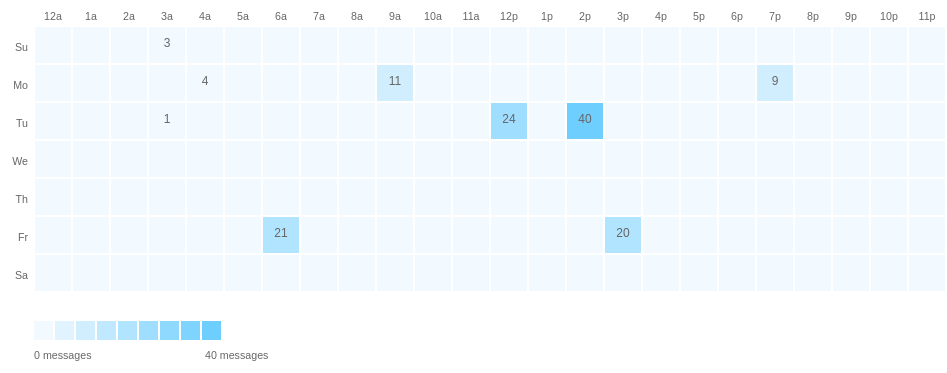
D3 v3 page, settled after 360 driven frames (6 s of simulated time); the page loaded 1 data file(s).


    d3.json("data.json", function(error, data){
      if (error) {
        console.log("Error reading chart data");
        console.log(error);
      } else {
        var heatChart = new HeatChart("#heat-chart", data);
        heatChart.initialize();
      }
    });
  
// ── heatChart.js
var HeatChart = function(elementId, data, options) {
  var defaultoptions = {
    margin: { top: 40, right: 0, bottom: 65, left: 30 },
    width: 960,
    height: 400,
    colors: ["#F2F9FF", "#E1F3FF", "#D1EEFF", "#C0E9FF", "#B0E4FF", "#9FDEFF", "#8FD9FF", "#7ED4FF", "#6ECFFF"],
    hoverColor: "#9CFFFF",
    yLabels: ["Su", "Mo", "Tu", "We", "Th", "Fr", "Sa"],
    yLabelsLong: ["Sunday", "Monday", "Tuesday", "Wednesday", "Thursday", "Friday", "Saturday"],
    xLabels: ["12a", "1a", "2a", "3a", "4a", "5a", "6a", "7a", "8a", "9a", "10a", "11a",
            "12p", "1p", "2p", "3p", "4p", "5p", "6p", "7p", "8p", "9p", "10p", "11p"],
    xLabelsLong: ["12 AM", "1 AM", "2 AM", "3 AM", "4 AM", "5 AM", "6 AM", "7 AM", "8 AM", "9 AM", "10 AM", "11 AM",
                  "12 PM", "1 PM", "2 PM", "3 PM", "4 PM", "5 PM", "6 PM", "7 PM", "8 PM", "9 PM", "10 PM", "11 PM"],
    emptyValueOverChart: ""
  }

  this.elementId = elementId;
  this.data = data;
  this.options = mergeHashes(defaultoptions, options)
  this.buckets = this.options.colors.length;
  this.width = this.options.width - this.options.margin.left - this.options.margin.right;
  this.height = this.options.height - this.options.margin.top - this.options.margin.bottom;
  this.gridSize = Math.floor(this.width / 24);
  this._tagSize = this.gridSize*4.5;
  this.valueSize = Math.floor(this.width / 72);
  this.legendElementWidth = this.gridSize/2;


  this.initialize = function (){
    this._colorScale = this._colorScale();
    this._legendPointerScale = this._legendPointerScale();
    this._svg = this._appendSvg();
    this.dataWithZeroNodes = this.fillDataWithEmptyNodes();

    this._appendXlabels();
    this._appendYlabels();
    this._appendChart();
    this._createValuesOverChart();
    this._createLegend();
    this._legendPointer = this._appendLegendPointer();

    this._tag = this.createTag();
  }
};


HeatChart.prototype._colorScale = function() {
  return d3.scale.quantile()
    .domain([0, d3.max(this.data, function (d) { return d.value; })])
    .range(this.options.colors);
}

HeatChart.prototype._appendSvg = function() {
  return d3.select(this.elementId)
    .append("svg")
      .attr("width", this.width + this.options.margin.left + this.options.margin.right)
      .attr("height", this.height + this.options.margin.top + this.options.margin.bottom)
      .append("g")
        .attr("transform", "translate(" + this.options.margin.left + "," + this.options.margin.top + ")");
}

HeatChart.prototype._appendXlabels = function() {
  var gridSize = this.gridSize;

  return this._svg.selectAll(".xLabel")
    .data(this.options.xLabels)
    .enter()
      .append("text")
        .text(function(d) { return d; })
        .attr("class", "xLabel chart-label")
        .attr("x", function(d, i) { return i * gridSize; })
        .attr("y", 0)
        .attr("transform", "translate(" + gridSize / 2 + ", -6)")
        .style("text-anchor", "middle");
}

HeatChart.prototype._appendYlabels = function() {
  var gridSize = this.gridSize;

  return this._svg.selectAll(".yLabel")
    .data(this.options.yLabels)
    .enter()
      .append("text")
        .text(function (d) { return d; })
        .attr("x", 0)
        .attr("y", function (d, i) { return i * gridSize; })
        .attr("transform", "translate(-6," + gridSize / 1.5 + ")")
        .attr("class", "yLabel chart-label")
        .style("text-anchor", "end");
}

HeatChart.prototype.fillDataWithEmptyNodes = function() {
  var data = this.data;
  var fullData = [];

  for(var h=0; h<24; h++) {
    for(var wd=1;wd<=7; wd++){
      fullData.push({"day": wd, "hour": h, "value": this.options.emptyValueOverChart});
    }
  }

  for(var d=0; d<data.length; d++){
    for(var e=0; e<fullData.length; e++){
      if (data[d]["day"]==fullData[e]["day"] && data[d]["hour"]==fullData[e]["hour"]) {
        fullData[e]["value"] = data[d]["value"];
      }
    }
  }
  return fullData;
}

HeatChart.prototype._appendChart = function() {
  var tag = this._tag;
  var _that = this;

  var chart = this._svg.selectAll(".hour")
    .data(this.dataWithZeroNodes)
    .enter()
      .append("rect")
        .attr("x", function(d) { return (d.hour) * _that.gridSize; })
        .attr("y", function(d) { return (d.day - 1) * _that.gridSize; })
        .attr("class", "hour bordered hovered")
        .attr("width", this.gridSize)
        .attr("height", this.gridSize)
        .style("fill", function(d) { return _that._colorScale(d.value); });

  this._addMouseOverChartEvent(chart);
  this._addMouseOutChartEvent(chart);
}

HeatChart.prototype.createTag = function(){
  return d3.select(this.elementId)
    .append("g")
    .attr("class", "tags")
    .style("top", this.options.margin.top+"px")
    .style("left", this.options.margin.left+"px")
      .append("g")
        .attr("class", "tag")
        .style("width", this._tagSize+"px")
        .style("font-size", this.gridSize/42+"em")
        .style("opacity", 0);
}

HeatChart.prototype._createValuesOverChart = function () {
  var _that = this;

  var valuesElement = d3.select(this.elementId)
    .append("g")
      .attr("class", "values")
      .style("top", this.options.margin.top + "px")
      .style("left", this.options.margin.left + "px");

  valuesElement.selectAll(".value")
    .data(this.dataWithZeroNodes)
    .enter()
      .append("div")
        .text(function(d) { return d.value; })
        .style("left", function(d) { return (d.hour) * _that.gridSize + "px"; })
        .style("top", function(d) { return (d.day - 1) * _that.gridSize + "px"; })
        .style("margin-top", this.gridSize/2-(this.valueSize*0.70) + "px")
        .style("width", this.gridSize + "px")
        .style("font-size", this.valueSize+"px")
        .attr("class", "value");

  return valuesElement;
}

HeatChart.prototype._createLegend = function(){
  var _that = this;

  var legendGroup = this._svg.append("g");
  var legend = legendGroup.selectAll(".legend")
    .data(this.options.colors)
    .enter().append("g")
    .attr("class", "legend");

  legend.append("rect")
    .attr("x", function(d, i) { return i * (_that.legendElementWidth + 2); })
    .attr("y", this.height)
    .attr("width", this.legendElementWidth)
    .attr("height", this.gridSize / 2)
    .style("fill", function(d, i) { return _that.options.colors[i]; });

  legendGroup.append("text")
    .text("0 messages")
    .attr("class", "chart-label")
    .attr("x", 0)
    .attr("y", this.height + this.legendElementWidth*2);

  legendGroup.append("text")
    .text(d3.max(this.data, function (d) { return d.value; }) + " messages")
    .attr("class", "chart-label")
    .attr("x", this.legendElementWidth * this.buckets)
    .attr("y", this.height + this.legendElementWidth*2);

  return legendGroup;
}

HeatChart.prototype._legendPointerScale = function(){
  return d3.scale.linear()
    .domain([0, d3.max(this.data, function (d) { return d.value; })])
    .range([0, this.buckets-1]);
}

HeatChart.prototype._appendLegendPointer = function(){
  return this._svg
    .append("g")
      .attr("transform", "translate(" + this.legendElementWidth / 3.5 + ",0)")
      .append("text")
        .text("^")
        .attr("class", "legend-pointer glyphicon")
        .attr("x", 0)
        .attr("y", -this.height + this.legendElementWidth*0.75)
        .attr("transform", "scale(1,-1)")
        .style("opacity", 0)
        .style("font-size", this.gridSize/42+"em");
}

HeatChart.prototype._tagHtml = function(sentMessages, hour, nextHour, weekday) {
  return "<b>User</b> sent <br/>" +
    sentMessages + " </br>" +
    "between <b>" + hour + "</b> and <b> " + nextHour + " </b> <br/>" +
    "every <b>" + weekday + "</b>";
}

HeatChart.prototype._addMouseOverChartEvent = function(affectedElement){
  var _that = this;

  affectedElement.on('mouseover', function(d){
    d3.select(this).transition().duration(50).style("fill", _that.options.hoverColor);
    _that._tag.style({
      "left": parseInt(d3.select(this).attr("x")) - _that._tagSize/2 + _that.gridSize/2 + "px",
      "top": parseInt(d3.select(this).attr("y")) + _that.gridSize +"px"
    });

    var sentMessagesNr = "no messages";
    if (d["value"] == _that.options.emptyValueOverChart) { sentMessagesNr ="no messages"; }
    if (d["value"] == 1) { sentMessagesNr ="<b>1</b> message"; }
    if (d["value"] > 1) { sentMessagesNr = "<b>"+d["value"]+"</b>" + " messages"; }

    _that._tag.html( _that._tagHtml(sentMessagesNr,
                     _that.options.xLabelsLong[d.hour],
                     _that.options.xLabelsLong[(d.hour+1)%_that.options.xLabelsLong.length],
                     _that.options.yLabelsLong[d.day-1]) );
    _that._tag.transition().style("opacity", 1);

    d3.select(".legend-pointer").style("opacity", 1);
    _that._legendPointer.transition().duration(500)
      .attr("x", parseInt(_that._legendPointerScale( parseInt(d["value"] || 0)))*(_that.legendElementWidth+2) );
  })
}

HeatChart.prototype._addMouseOutChartEvent = function(affectedElement) {
  var _that = this;

  affectedElement.on('mouseout', function(d){
    d3.select(this).transition().duration(300).style("fill",function(d) { return _that._colorScale(d.value); });
    _that._tag.transition().delay(500).duration(1000).style("opacity", 0);

    d3.select(".legend-pointer").style("opacity", 0);
  })
}

function mergeHashes(hash1, hash2) {
  if (hash2 === undefined) { return hash1; }
  for (key in hash2) {
    hash1[key] = hash2[key];
  }
  return hash1;
}


### data: data.json
[
 {
  "day": 1,
  "hour": 3,
  "value": 3
 },
 {
  "day": 2,
  "hour": 9,
  "value": 11
 },
 {
  "day": 2,
  "hour": 4,
  "value": 4
 },
 {
  "day": 2,
  "hour": 19,
  "value": 9
 },
 {
  "day": 3,
  "hour": 12,
  "value": 24
 },
 {
  "day": 3,
  "hour": 3,
  "value": 1
 },
 {
  "day": 3,
  "hour": 14,
  "value": 40
 },
 {
  "day": 6,
  "hour": 15,
  "value": 20
 },
 "... 11 more items"
]